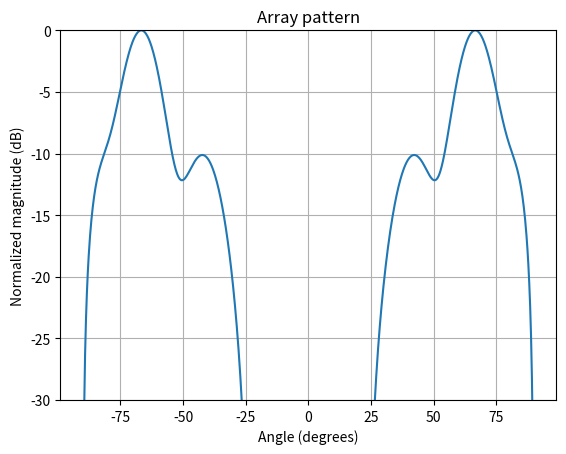

Recreate this plot in Python.
import numpy as np
import matplotlib.pyplot as plt

# Define the number of elements in the array
N = 12

# Define the spacing between the elements
d = 0.5

# Define the wavenumber
k = 2*np.pi

# Beta value for array factor
B = 0 # Boadside array
#B = np.pi/2 # Standard ULA (Main beam at 0 degrees)

# Define the array factor

theta = np.linspace(-np.pi/2, np.pi/2, 1000)
#theta = np.linspace(0, np.pi, 1000)

AF = np.zeros(theta.shape, dtype=np.complex128)

#ArrayWeights= np.array([-5.790, -2.050, 0.485, 1.177, 0.161, -1.00, 0, 1.00, -0.161, -1.177, -0.485, 2.050, 5.790])
ArrayWeights= np.array([-1.00, 0.161, 1.177, 0.485, -2.050, -5.790,0, 5.790, 2.050, -0.485, -1.177, -0.161, 1.00])

for n in [-6,-5,-4,-3,-2,-1,1,2,3,4,5,6]:
    AF += ArrayWeights[n+6] * np.exp(1j*k*n*d*np.cos(theta + B) )
    #AF += np.exp(1j*k*n*d*np.cos(theta + B) )

#Plot the normalized pattern in dB vs. θ
norm = np.max(20*np.log10(np.abs(AF)))
plt.plot(np.rad2deg(theta), 20*np.log10(np.abs(AF))-norm)
#plt.plot(np.rad2deg(theta), 20*(np.abs(AF)))
plt.xlabel('Angle (degrees)')
plt.ylabel('Normalized magnitude (dB)')
plt.title('Array pattern')
plt.ylim(-30,0)
plt.grid()


# Compute the directivity (from direct pattern integration)


directivity = 2*N*(d)
directivity = 10*np.log10(directivity)
print('Directivity =', directivity)

# Compute the peak sidelobe level (first sidelobe) in dB
psl = np.max(20*np.log10(np.abs(AF)))-np.max(20*np.log10(np.abs(AF[theta>0])))
print('Peak sidelobe level =', psl, 'dB')

plt.show()